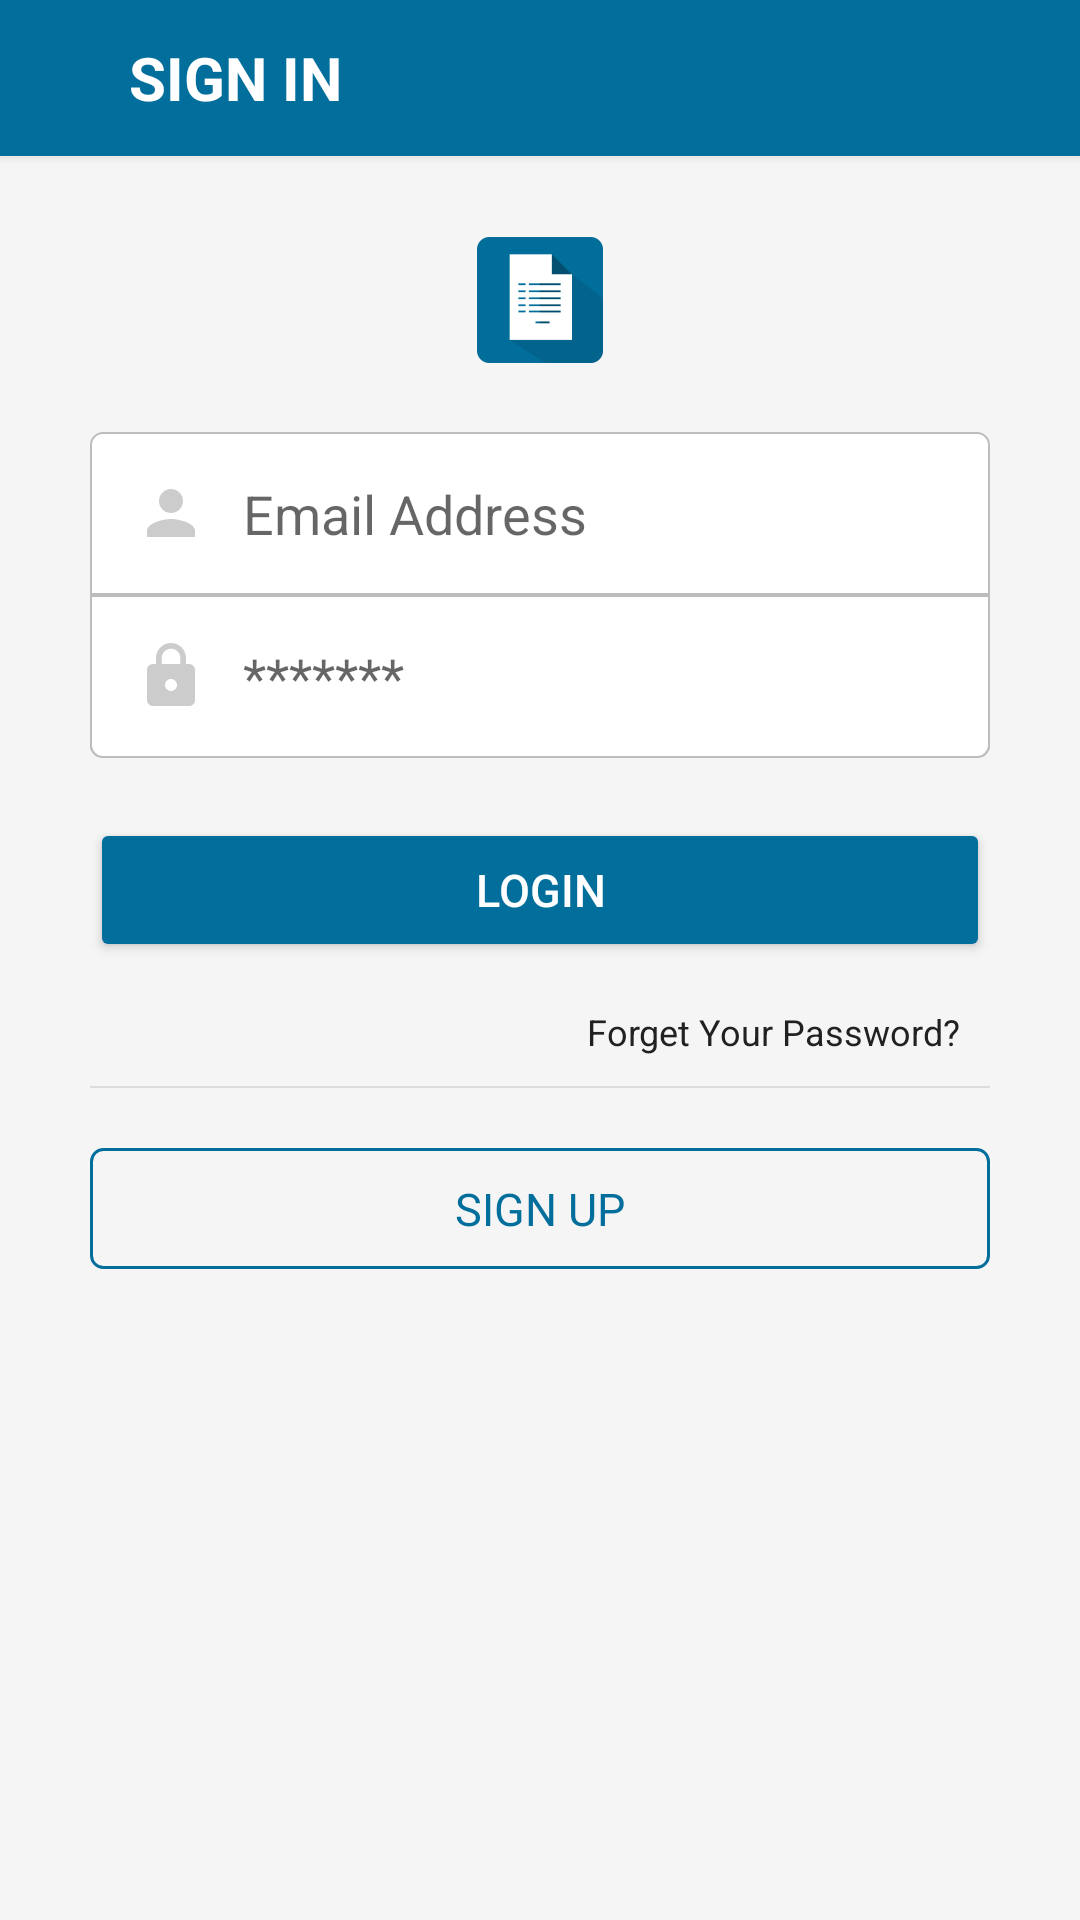

Layout XML and referenced resources for this Android screen:
<!-- AndroidManifest.xml: application theme AppTheme -->
<!-- res/layout/activity_login.xml -->
<?xml version="1.0" encoding="utf-8"?>
<LinearLayout xmlns:android="http://schemas.android.com/apk/res/android"
    xmlns:tools="http://schemas.android.com/tools"
    android:id="@+id/activity_start"
    android:layout_width="match_parent"
    android:layout_height="match_parent"
    android:background="@color/bg_color"
    android:orientation="vertical">

    <android.support.v7.widget.Toolbar xmlns:android="http://schemas.android.com/apk/res/android"
        xmlns:app="http://schemas.android.com/apk/res-auto"
        android:id="@+id/toolbar"
        android:layout_width="match_parent"
        android:layout_height="?attr/actionBarSize"
        android:background="@drawable/bottom_shadow"
        app:layout_collapseMode="pin"
        app:layout_scrollFlags="scroll|enterAlways"
        app:popupTheme="@style/ThemeOverlay.AppCompat.Light">

        <RelativeLayout
            android:layout_width="match_parent"
            android:layout_height="match_parent">

            <ImageView
                android:id="@+id/iv_back"
                android:layout_width="wrap_content"
                android:layout_height="match_parent"
                android:layout_alignParentLeft="true"
                android:paddingRight="15dp"
                android:src="@drawable/ic_arrow_back_black_24dp" />


            

            <TextView
                android:id="@+id/tv_title"
                android:layout_width="wrap_content"
                android:layout_height="fill_parent"
                android:layout_marginBottom="4dp"
                android:layout_marginLeft="12dp"
                android:layout_marginTop="4dp"
                android:layout_toRightOf="@+id/iv_back"
                android:gravity="center"
                android:text="SIGN IN"
                android:textColor="@android:color/white"
                android:textSize="@dimen/text_size_biggest"
                android:textStyle="bold" />


        </RelativeLayout>


    </android.support.v7.widget.Toolbar>

    <ScrollView
        android:layout_width="match_parent"
        android:layout_height="match_parent"
        android:background="@color/bg_color"
        android:scrollbars="none">

        <LinearLayout
            android:layout_width="match_parent"
            android:layout_height="match_parent"
            android:background="@color/bg_color"
            android:orientation="vertical">


            <ImageView
                android:layout_width="match_parent"
                android:layout_height="wrap_content"
                android:layout_margin="20dp"
                android:src="@mipmap/ic_launcher" />

            <LinearLayout
                android:layout_width="match_parent"
                android:layout_height="wrap_content"
                android:layout_marginLeft="30dp"
                android:layout_marginRight="30dp"
                android:orientation="vertical">

                <LinearLayout
                    android:layout_width="match_parent"
                    android:layout_height="match_parent"
                    android:layout_weight="1"
                    android:orientation="vertical">

                    <EditText
                        android:id="@+id/edt_username"
                        android:layout_width="match_parent"
                        android:layout_height="wrap_content"
                        android:background="@drawable/editstyle"
                        android:drawableLeft="@drawable/ic_person_black_24dp"
                        android:drawablePadding="12dp"
                        android:hint="Email Address"
                        android:imeOptions="actionNext"
                        android:inputType="textEmailAddress"
                        android:padding="15dp"
                        android:singleLine="true" />


                    <LinearLayout
                        android:layout_width="match_parent"
                        android:layout_height="wrap_content"
                        android:layout_marginBottom="20dp"
                        android:background="@drawable/editstyle2"
                        android:orientation="horizontal">

                        <EditText
                            android:id="@+id/edt_password"
                            android:layout_width="match_parent"
                            android:layout_height="wrap_content"
                            android:layout_weight="1"
                            android:background="@drawable/editstyle2"
                            android:drawableLeft="@drawable/ic_lock_black_24dp"
                            android:drawablePadding="12dp"
                            android:hint="*******"
                            android:inputType="textPassword"
                            android:padding="15dp"
                            android:singleLine="true" />

                        <ImageView
                            android:layout_width="wrap_content"
                            android:layout_height="wrap_content"
                            android:layout_gravity="center"
                            android:layout_marginRight="12dp"
                            android:background="@drawable/ic_visibility_black_24dp"
                            android:visibility="gone" />
                    </LinearLayout>

                    <ProgressBar
                        android:id="@+id/progressBar1"
                        android:layout_width="match_parent"
                        android:layout_height="match_parent"
                        android:layout_gravity="center"
                        android:visibility="gone" />

                    <LinearLayout
                        android:id="@+id/ll_login_btn"
                        android:layout_width="match_parent"
                        android:layout_height="wrap_content"
                        android:layout_alignParentBottom="true"
                        android:orientation="vertical">

                        <Button
                            android:id="@+id/btn_login"
                            android:layout_width="match_parent"
                            android:layout_height="wrap_content"
                            android:layout_alignParentBottom="true"
                            android:gravity="center"
                            android:text="Login"
                            android:textColor="@android:color/white"
                            android:textSize="@dimen/text_size_listing"
                            android:theme="@style/MyButton" />
                    </LinearLayout>


                    <TextView
                        android:id="@+id/tv_forget"
                        android:layout_width="wrap_content"
                        android:layout_height="wrap_content"
                        android:layout_gravity="end"
                        android:layout_marginTop="@dimen/padding_normal"
                        android:padding="10dp"
                        android:paddingLeft="8dp"
                        android:text="Forget Your Password?"
                        android:textColor="@color/black"
                        android:textSize="@dimen/text_size_title" />
                </LinearLayout>


                <View
                    android:layout_width="match_parent"
                    android:layout_height="0.5dp"
                    android:background="@color/divider" />

                <TextView
                    android:id="@+id/lbl_signup"
                    android:layout_width="match_parent"
                    android:layout_height="wrap_content"
                    android:layout_marginBottom="20dp"
                    android:layout_marginTop="20dp"
                    android:background="@drawable/rounded_border_button"
                    android:gravity="center"
                    android:padding="10dp"
                    android:text="Sign up"
                    android:textAllCaps="true"
                    android:textColor="@color/blue"
                    android:textSize="@dimen/text_size_listing" />

            </LinearLayout>

        </LinearLayout>
    </ScrollView>
</LinearLayout>
<!-- resources referenced by this layout -->
<resources>
  <color name="bg_color">#f5f5f5</color>
  <color name="black">#212121</color>
  <color name="blue">#016E9C</color>
  <color name="divider">#dddddd</color>
  <dimen name="padding_normal">5dp</dimen>
  <dimen name="text_size_biggest">20sp</dimen>
  <dimen name="text_size_listing">15sp</dimen>
  <dimen name="text_size_title">12sp</dimen>
  <!-- drawable editstyle (drawable) -->
  <?xml version="1.0" encoding="utf-8"?>
  <shape xmlns:android="http://schemas.android.com/apk/res/android"
      android:shape="rectangle" android:padding="10dp">
       <solid android:color="#FFFFFF"/>
       <stroke
          android:width="0.5dp"
          android:color="#bdbdbd" />
       <corners android:topLeftRadius="4dp"
           android:topRightRadius="4dp"/>
  </shape>
  <!-- drawable editstyle2 (drawable) -->
  <?xml version="1.0" encoding="utf-8"?>
  <shape xmlns:android="http://schemas.android.com/apk/res/android"
      android:shape="rectangle" android:padding="10dp">
       <solid android:color="#FFFFFF"/>
       <stroke
          android:width="0.5dp"
          android:color="#bdbdbd" />
       <corners android:bottomLeftRadius="4dp"
           		android:bottomRightRadius="4dp"/>
  </shape>
  <!-- drawable ic_lock_black_24dp (drawable) -->
  <vector xmlns:android="http://schemas.android.com/apk/res/android"
          android:width="24dp"
          android:height="24dp"
          android:viewportWidth="24.0"
          android:viewportHeight="24.0">
      <path
          android:fillColor="#FFcccccc"
          android:pathData="M18,8h-1L17,6c0,-2.76 -2.24,-5 -5,-5S7,3.24 7,6v2L6,8c-1.1,0 -2,0.9 -2,2v10c0,1.1 0.9,2 2,2h12c1.1,0 2,-0.9 2,-2L20,10c0,-1.1 -0.9,-2 -2,-2zM12,17c-1.1,0 -2,-0.9 -2,-2s0.9,-2 2,-2 2,0.9 2,2 -0.9,2 -2,2zM15.1,8L8.9,8L8.9,6c0,-1.71 1.39,-3.1 3.1,-3.1 1.71,0 3.1,1.39 3.1,3.1v2z"/>
  </vector>
  <!-- drawable ic_person_black_24dp (drawable) -->
  <vector xmlns:android="http://schemas.android.com/apk/res/android"
          android:width="24dp"
          android:height="24dp"
          android:viewportWidth="24.0"
          android:viewportHeight="24.0">
      <path
          android:fillColor="#FFcccccc"
          android:pathData="M12,12c2.21,0 4,-1.79 4,-4s-1.79,-4 -4,-4 -4,1.79 -4,4 1.79,4 4,4zM12,14c-2.67,0 -8,1.34 -8,4v2h16v-2c0,-2.66 -5.33,-4 -8,-4z"/>
  </vector>
  <!-- drawable rounded_border_button (drawable) -->
  <?xml version="1.0" encoding="utf-8"?>
  <shape xmlns:android="http://schemas.android.com/apk/res/android"
      android:shape="rectangle" android:padding="10dp">
      <solid android:color="@android:color/transparent"/>
      <stroke
          android:width="1dp"
          android:color="@color/blue" />
      <corners android:radius="4dp"/>
  </shape>
  <style name="MyButton" parent="Theme.AppCompat.Light">
          <item name="colorControlHighlight">@android:color/white</item>
          <item name="colorButtonNormal">@color/blue</item>
      </style>
  <style name="AppTheme" parent="Theme.AppCompat.Light.DarkActionBar">
          
          <item name="colorPrimary">@color/blue</item>
          <item name="colorPrimaryDark">@color/colorPrimaryDark</item>
          <item name="colorAccent">@color/colorAccent</item>
          <item name="windowNoTitle">true</item>
          <item name="searchViewStyle">@style/MySearchViewStyle</item>
  
      </style>
  <color name="colorPrimaryDark">#FF004A69</color>
  <color name="colorAccent">#016E9C</color>
  <style name="MySearchViewStyle" parent="Widget.AppCompat.SearchView">
          
          <item name="queryBackground">@color/blue</item>
  
          
          
          
          <item name="closeIcon">@drawable/ic_close_white</item>
          
          <item name="searchHintIcon">@mipmap/ic_search</item>
          <item name="searchIcon">@mipmap/ic_search</item>
          <item name="android:textSize">10dp</item>
          
          
          
          
          
          
          
          
      </style>
</resources>
